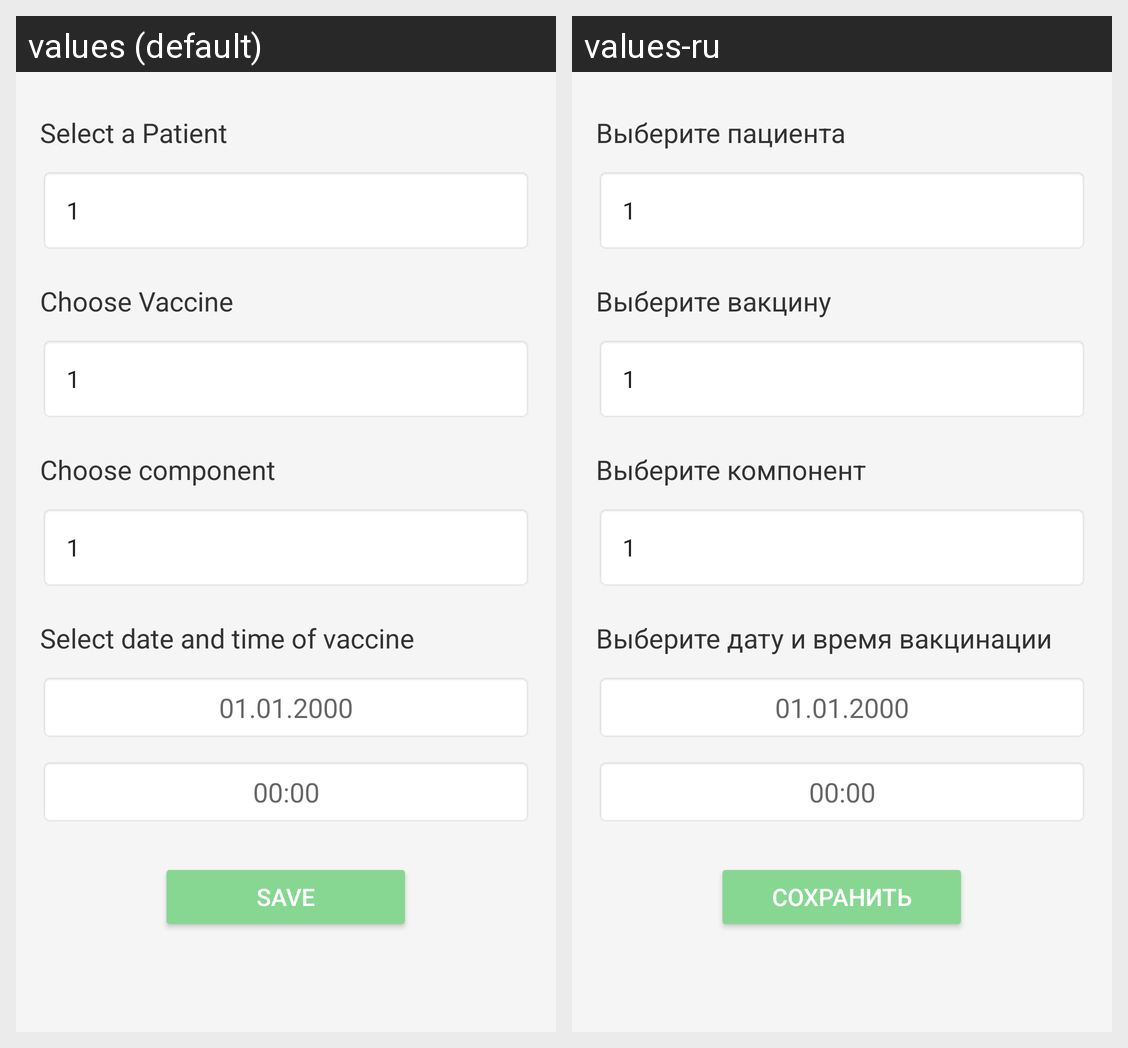

For this localized Android screen grid, give each drawn string resource with its value in every locale shown.
Android screen res/layout/fragment_add_new_entry.xml rendered under 2 locales, left to right: values (default), values-ru. Device: Nexus 5 (rendered at 1080×1920; each locale shown at half size, 540×960, under a caption strip naming it); theme Theme.Diary_Vaccination.
Strings drawn on this screen, with the default value and each locale's value (text and hints the layout hard-codes, and strings that could not be matched under every locale, appear in the picture but are not listed):

select_a_patient
  values: Select a Patient
  values-ru: Выберите пациента

choose_vaccine
  values: Choose Vaccine
  values-ru: Выберите вакцину

choose_component
  values: Choose component
  values-ru: Выберите компонент

select_date_and_time_of_vaccine
  values: Select date and time of vaccine
  values-ru: Выберите дату и время вакцинации

hint_date
  values: 01.01.2000
  values-ru: 01.01.2000  [not translated; the default value is used]

hint_time
  values: 00:00
  values-ru: 00:00  [not translated; the default value is used]

save_button
  values: Save
  values-ru: Сохранить
